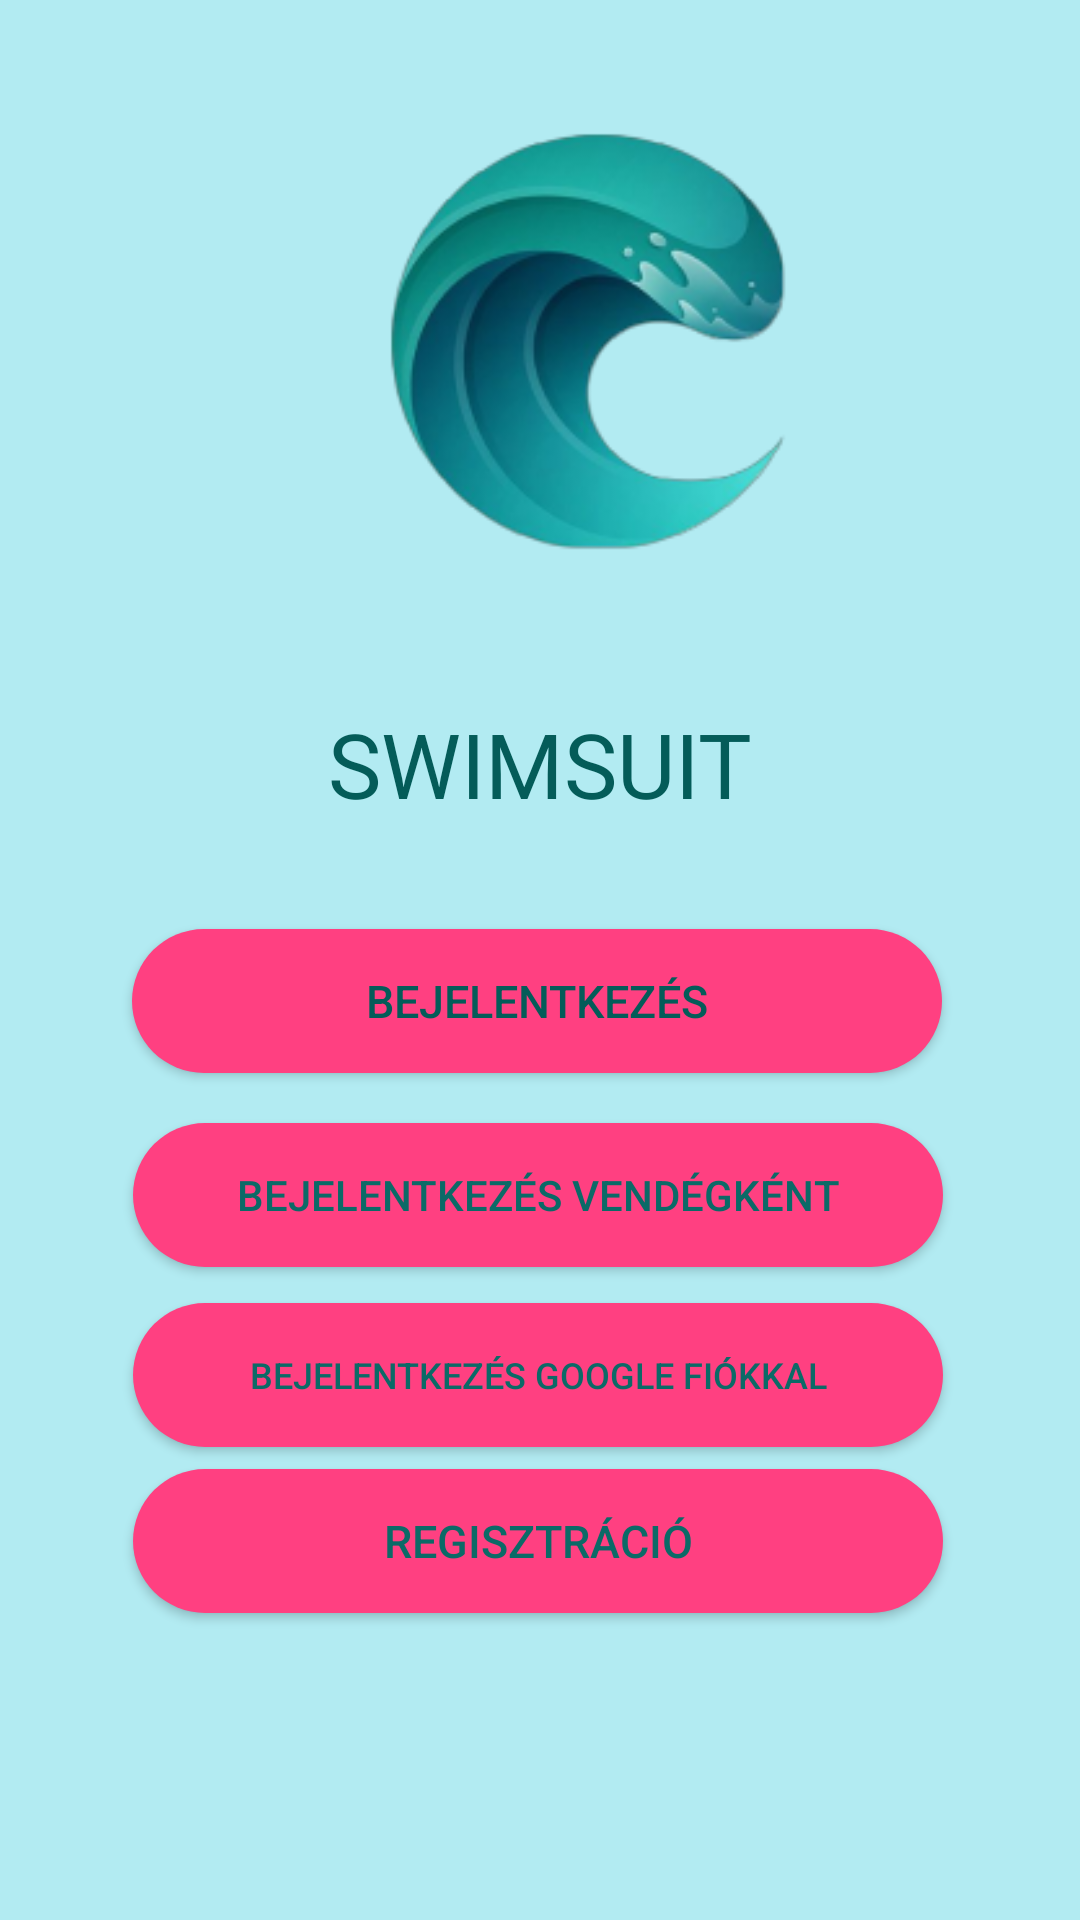

The Android layout XML behind this screen, and the referenced resources:
<!-- AndroidManifest.xml: application theme Theme.Shop -->
<!-- res/layout/activity_main.xml -->
<?xml version="1.0" encoding="utf-8"?>
<androidx.constraintlayout.widget.ConstraintLayout xmlns:android="http://schemas.android.com/apk/res/android"
    xmlns:app="http://schemas.android.com/apk/res-auto"
    xmlns:tools="http://schemas.android.com/tools"
    android:layout_width="match_parent"
    android:layout_height="match_parent"
    android:background="#B2EBF2"
    tools:context=".MainActivity">

    <ImageView
        android:id="@+id/image"
        android:layout_width="393dp"
        android:layout_height="226dp"
        android:src="@drawable/joo"
        app:layout_constraintBottom_toBottomOf="parent"
        app:layout_constraintEnd_toEndOf="parent"
        app:layout_constraintHorizontal_bias="0.0"
        app:layout_constraintStart_toStartOf="parent"
        app:layout_constraintTop_toTopOf="parent"
        app:layout_constraintVertical_bias="0.0" />

    <TextView
        android:id="@+id/textView"
        android:layout_width="wrap_content"
        android:layout_height="wrap_content"
        android:text="swimsuit"
        android:textAllCaps="true"
        android:textColor="#045C59"

        android:textSize="30sp"
        app:layout_constraintBottom_toTopOf="@+id/loginButton"
        app:layout_constraintEnd_toEndOf="parent"
        app:layout_constraintStart_toStartOf="parent"
        app:layout_constraintTop_toBottomOf="@+id/image"
        app:layout_constraintVertical_bias="0.192" />

    <Button
        android:id="@+id/loginButton"
        android:layout_width="270dp"
        android:layout_height="wrap_content"
        android:layout_marginStart="8dp"
        android:layout_marginEnd="8dp"
        android:layout_marginBottom="56dp"
        android:background="@drawable/rounded_rectangle"
        android:onClick="login"
        android:text="@string/login"

        android:textAllCaps="true"
        android:textColor="#045C59"
        android:textSize="15sp"
        app:layout_constraintBottom_toBottomOf="parent"
        app:layout_constraintEnd_toEndOf="parent"
        app:layout_constraintHorizontal_bias="0.485"
        app:layout_constraintStart_toStartOf="parent"
        app:layout_constraintTop_toBottomOf="@+id/image"
        app:layout_constraintVertical_bias="0.27" />

    <Button
        android:id="@+id/GuestLoginButton"
        android:onClick="loginAsGuest"
        android:text="Bejelentkezés vendégként"
        app:layout_constraintTop_toBottomOf="@+id/loginButton"
        android:layout_width="270dp"
        android:layout_height="wrap_content"
        android:layout_marginStart="8dp"
        android:layout_marginEnd="8dp"
        android:layout_marginBottom="10dp"
        android:background="@drawable/rounded_rectangle"
        android:textAllCaps="true"
        android:textColor="#0B6A67"
        android:textSize="14sp"
        app:layout_constraintBottom_toBottomOf="parent"
        app:layout_constraintEnd_toEndOf="parent"
        app:layout_constraintHorizontal_bias="0.492"
        app:layout_constraintStart_toStartOf="parent"
        app:layout_constraintVertical_bias="0.075" />

    <Button
        android:id="@+id/GoogleLoginButton"
        android:onClick="loginWithGoogle"
        android:text="Bejelentkezés Google fiókkal"
        app:layout_constraintTop_toBottomOf="@+id/GuestLoginButton"
        android:layout_width="270dp"
        android:layout_height="wrap_content"
        android:layout_marginStart="8dp"
        android:layout_marginEnd="8dp"
        android:layout_marginBottom="10dp"
        android:background="@drawable/rounded_rectangle"
        android:textAllCaps="true"
        android:textColor="#0B6A67"
        android:textSize="12sp"
        app:layout_constraintBottom_toBottomOf="parent"
        app:layout_constraintEnd_toEndOf="parent"
        app:layout_constraintHorizontal_bias="0.492"
        app:layout_constraintStart_toStartOf="parent"
        app:layout_constraintVertical_bias="0.075" />



    <Button
        android:id="@+id/registerButton"
        app:layout_constraintTop_toBottomOf="@+id/GoogleLoginButton"
        android:onClick="register"
        android:text="@string/registration"
        android:layout_width="270dp"
        android:layout_height="wrap_content"
        android:layout_marginStart="8dp"
        android:layout_marginEnd="8dp"
        android:layout_marginBottom="10dp"
        android:background="@drawable/rounded_rectangle"
        android:textAllCaps="true"
        android:textColor="#0B6A67"
        android:textSize="15sp"
        app:layout_constraintBottom_toBottomOf="parent"
        app:layout_constraintEnd_toEndOf="parent"
        app:layout_constraintHorizontal_bias="0.492"
        app:layout_constraintStart_toStartOf="parent"
        app:layout_constraintVertical_bias="0.075" />




</androidx.constraintlayout.widget.ConstraintLayout>
<!-- resources referenced by this layout -->
<resources>
  <!-- drawable joo: png bitmap (drawable, 34911 bytes) -->
  <!-- drawable rounded_rectangle (drawable) -->
  <?xml version="1.0" encoding="utf-8"?>
  <shape xmlns:android="http://schemas.android.com/apk/res/android"
      android:shape="rectangle">
  
      <corners android:radius="50dp"/> // if you want clear round shape then make radius size is half of your  button`s height.
  
      <solid android:color="@color/colorAccent"/> // Button Colour
      <padding
  
          android:bottom="10dp"
          android:left="25dp"
          android:right="25dp"
          android:top="10dp"/>
  
  </shape>
  <string name="login">Bejelentkezés</string>
  <string name="registration">Regisztráció</string>
  <style name="Theme.Shop" parent="Theme.MaterialComponents.DayNight.DarkActionBar">
          
          <item name="colorPrimary">#FDCB00</item>
          <item name="colorPrimaryVariant">#FCFDCB00</item>
          <item name="colorOnPrimary">#00897B</item>
          
          <item name="colorSecondary">@color/teal_200</item>
          <item name="colorSecondaryVariant">@color/teal_700</item>
          <item name="colorOnSecondary">@color/black</item>
          
          <item name="android:statusBarColor" tools:targetApi="l">?attr/colorPrimaryVariant</item>
          
      </style>
  <color name="colorAccent">#FF4081</color>
  <color name="teal_200">#FF03DAC5</color>
  <color name="teal_700">#FF018786</color>
  <color name="black">#FF000000</color>
</resources>
